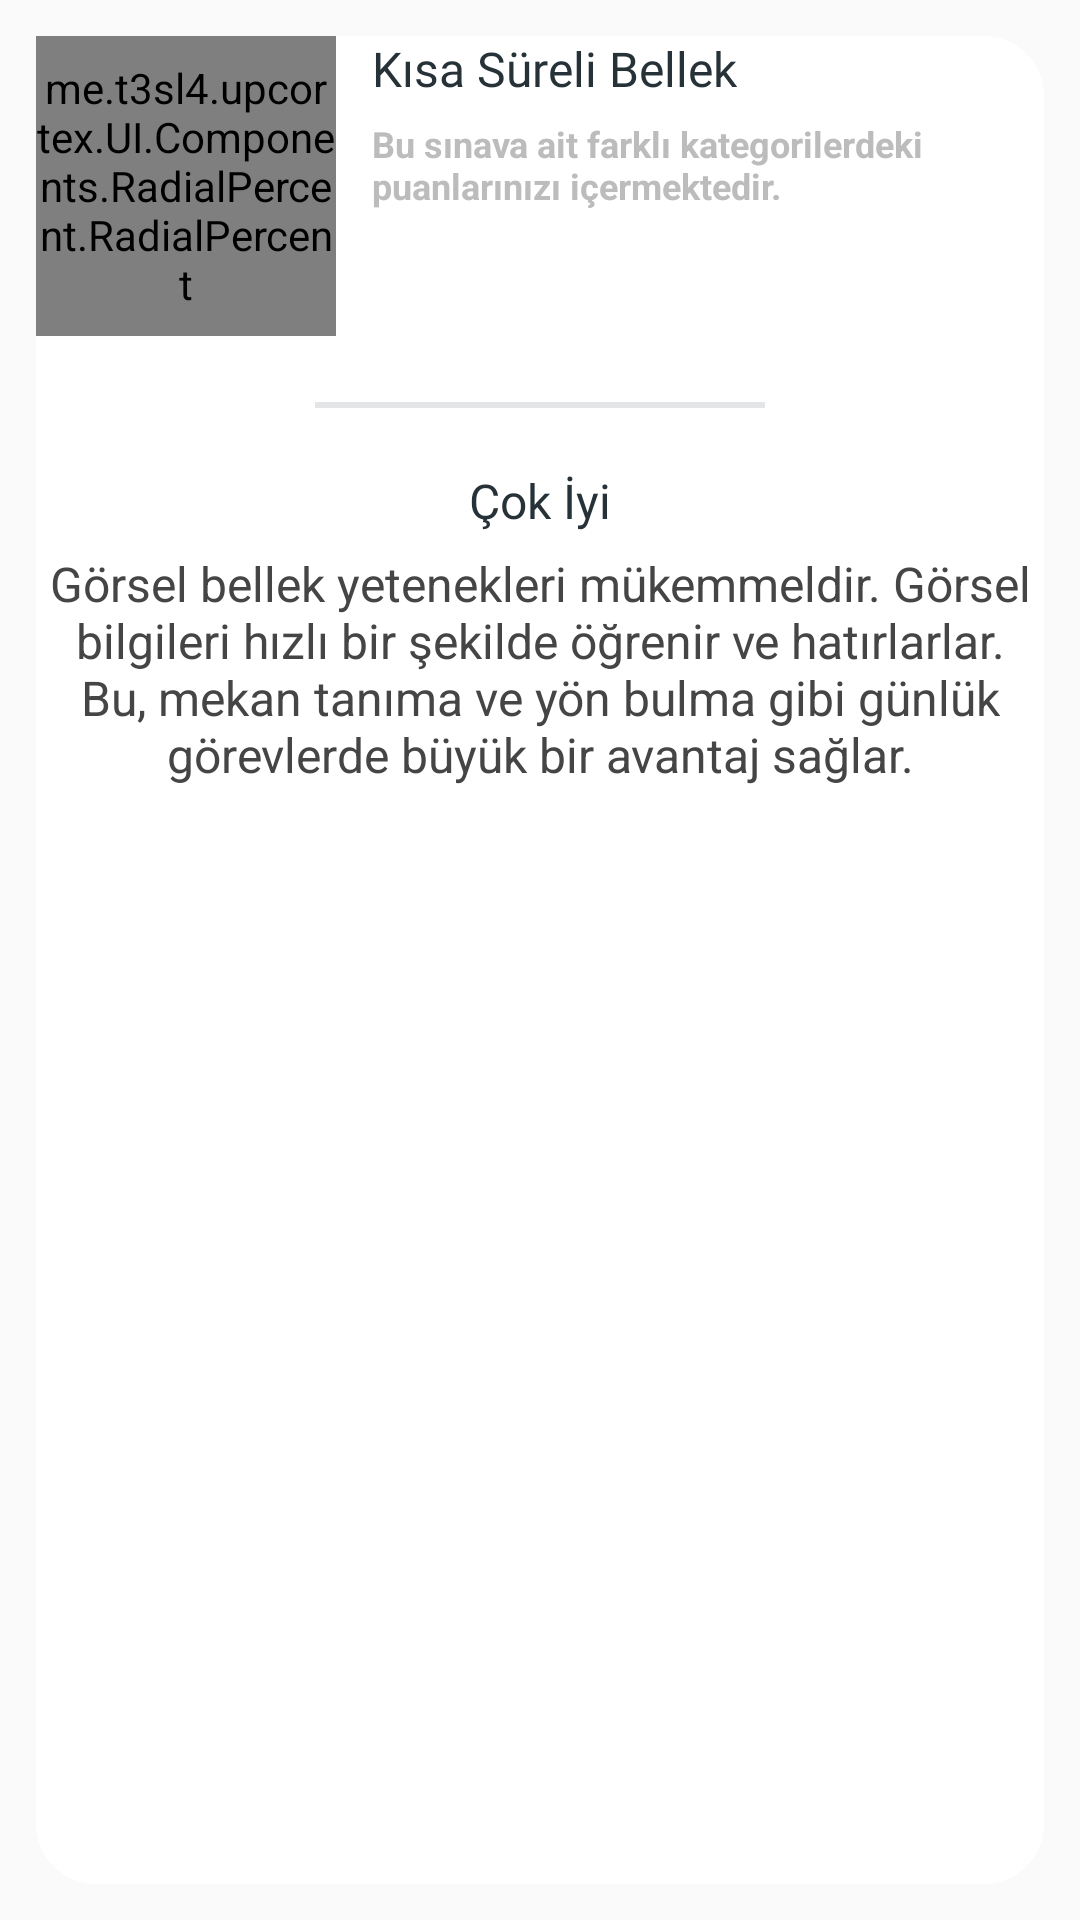

Android layout source for this screen:
<!-- AndroidManifest.xml: application theme Theme.UpCortex -->
<!-- res/layout/exam_result_list_item.xml -->
<?xml version="1.0" encoding="utf-8"?>
<androidx.constraintlayout.widget.ConstraintLayout xmlns:android="http://schemas.android.com/apk/res/android"
    xmlns:app="http://schemas.android.com/apk/res-auto"
    android:layout_width="300dp"
    android:layout_height="wrap_content"
    android:layout_marginStart="16dp"
    android:layout_marginRight="16dp"
    android:layout_marginTop="12dp"
    android:padding="12dp">

    <LinearLayout
        android:layout_width="match_parent"
        android:layout_height="match_parent"
        android:orientation="vertical"
        android:background="@drawable/background_exams_recycler"
        app:layout_constraintTop_toTopOf="parent">
        <LinearLayout
            android:layout_width="match_parent"
            android:layout_height="wrap_content"
            android:orientation="horizontal">
            <me.t3sl4.upcortex.UI.Components.RadialPercent.RadialPercent
                android:id="@+id/radialPercent"
                android:layout_width="100dp"
                android:layout_height="100dp"
                app:baseColor="@color/membershipButtonColor"
                app:percentColor="@color/ratingColor"
                app:currentPercent="20"
                app:percentStrokeWidth="16dp"
                app:percentRadius="45dp"
                app:percentClockwise="true"
                app:percentTextColor="@color/ratingColor"
                app:percentTextFont="@font/roboto_flex"
                app:percentTextSize="14sp"
                android:layout_marginEnd="12dp"
                app:percentMax="25" />
            <LinearLayout
                android:layout_width="match_parent"
                android:layout_height="wrap_content"
                android:orientation="vertical">
                <TextView
                    android:id="@+id/examCategory"
                    android:layout_width="wrap_content"
                    android:layout_height="wrap_content"
                    android:text="@string/exam_category_1"
                    android:layout_gravity="start"
                    android:textColor="@color/exam_text"
                    android:textSize="16sp"
                    android:fontFamily="@font/roboto_flex"
                    android:layout_marginBottom="6dp"/>
                <TextView
                    android:layout_width="wrap_content"
                    android:layout_height="wrap_content"
                    android:text="@string/exam_recycler_warning"
                    android:textColor="@color/darkOnTop"
                    android:textStyle="bold"
                    android:textSize="12sp"/>
            </LinearLayout>
        </LinearLayout>

        <View
            android:layout_width="150dp"
            android:layout_height="2dp"
            android:background="@color/lightBaseColor"
            android:layout_gravity="center"
            android:layout_marginTop="22dp"
            android:layout_marginStart="8dp"
            android:layout_marginEnd="8dp"
            android:layout_marginBottom="20dp"/>

        <LinearLayout
            android:layout_width="match_parent"
            android:layout_height="match_parent"
            android:orientation="vertical"
            android:layout_gravity="center"
            android:gravity="top
">
            <TextView
                android:id="@+id/categoryResultMain"
                android:layout_width="wrap_content"
                android:layout_height="wrap_content"
                android:text="@string/exam_sub_name"
                android:layout_gravity="center"
                android:textColor="@color/exam_text"
                android:textSize="16sp"
                android:fontFamily="@font/roboto_flex"
                android:layout_marginBottom="6dp"/>
            <TextView
                android:id="@+id/categoryResultDesc"
                android:layout_width="wrap_content"
                android:layout_height="wrap_content"
                android:text="@string/exam_sub_desc"
                android:layout_gravity="center"
                android:textColor="@color/darkBaseColor"
                android:textAlignment="center"
                android:layout_marginLeft="2dp"
                android:layout_marginRight="2dp"
                android:textSize="16sp"/>
        </LinearLayout>

        <View
            android:layout_width="150dp"
            android:layout_height="2dp"
            android:background="@color/lightBaseColor"
            android:layout_gravity="center"
            android:layout_marginTop="16dp"
            android:layout_marginStart="8dp"
            android:layout_marginEnd="8dp"
            android:layout_marginBottom="20dp"/>
    </LinearLayout>

</androidx.constraintlayout.widget.ConstraintLayout>
<!-- resources referenced by this layout -->
<resources>
  <color name="darkBaseColor">#454545</color>
  <color name="darkOnTop">#BCBCBC</color>
  <color name="exam_text">#263238</color>
  <color name="lightBaseColor">#E4E5E6</color>
  <color name="membershipButtonColor">#F1F1F1</color>
  <color name="ratingColor">#0047FF</color>
  <!-- drawable background_exams_recycler (drawable) -->
  <?xml version="1.0" encoding="utf-8"?>
  <selector xmlns:android="http://schemas.android.com/apk/res/android">
      <item>
          <shape android:shape="rectangle">
              <corners android:radius="20sp"/>
              <solid android:color="@color/white"/>
          </shape>
      </item>
  </selector>
  <string name="exam_category_1">Kısa Süreli Bellek</string>
  <string name="exam_recycler_warning">Bu sınava ait farklı kategorilerdeki puanlarınızı içermektedir.</string>
  <string name="exam_sub_desc">Görsel bellek yetenekleri mükemmeldir. Görsel bilgileri hızlı bir şekilde öğrenir ve hatırlarlar. Bu, mekan tanıma ve yön bulma gibi günlük görevlerde büyük bir avantaj sağlar.</string>
  <string name="exam_sub_name">Çok İyi</string>
  <style name="Theme.UpCortex" parent="Theme.MaterialComponents.Light.NoActionBar.Bridge">
          
          <item name="colorPrimary">@color/primaryColor</item>
          <item name="colorPrimaryVariant">@color/primaryOnTop</item>
          <item name="colorOnPrimary">@color/primaryOnBottom</item>
          
          <item name="colorSecondary">@color/secondaryColor</item>
          <item name="colorSecondaryVariant">@color/secondaryOnTop</item>
          <item name="colorOnSecondary">@color/secondaryOnBottom</item>
          
          <item name="android:statusBarColor">@color/secondaryColor</item>
          
          <item name="android:windowTranslucentStatus">false</item>
          <item name="android:windowTranslucentNavigation">true</item>
          <item name="windowActionBar">false</item>
          <item name="windowNoTitle">true</item>
      </style>
  <color name="white">#FFFFFFFF</color>
  <color name="primaryColor">#8BD5FF</color>
  <color name="primaryOnTop">#55B5FA</color>
  <color name="primaryOnBottom">#3C8FDB</color>
  <color name="secondaryColor">#07193A</color>
  <color name="secondaryOnTop">#354465</color>
  <color name="secondaryOnBottom">#07193A</color>
</resources>
